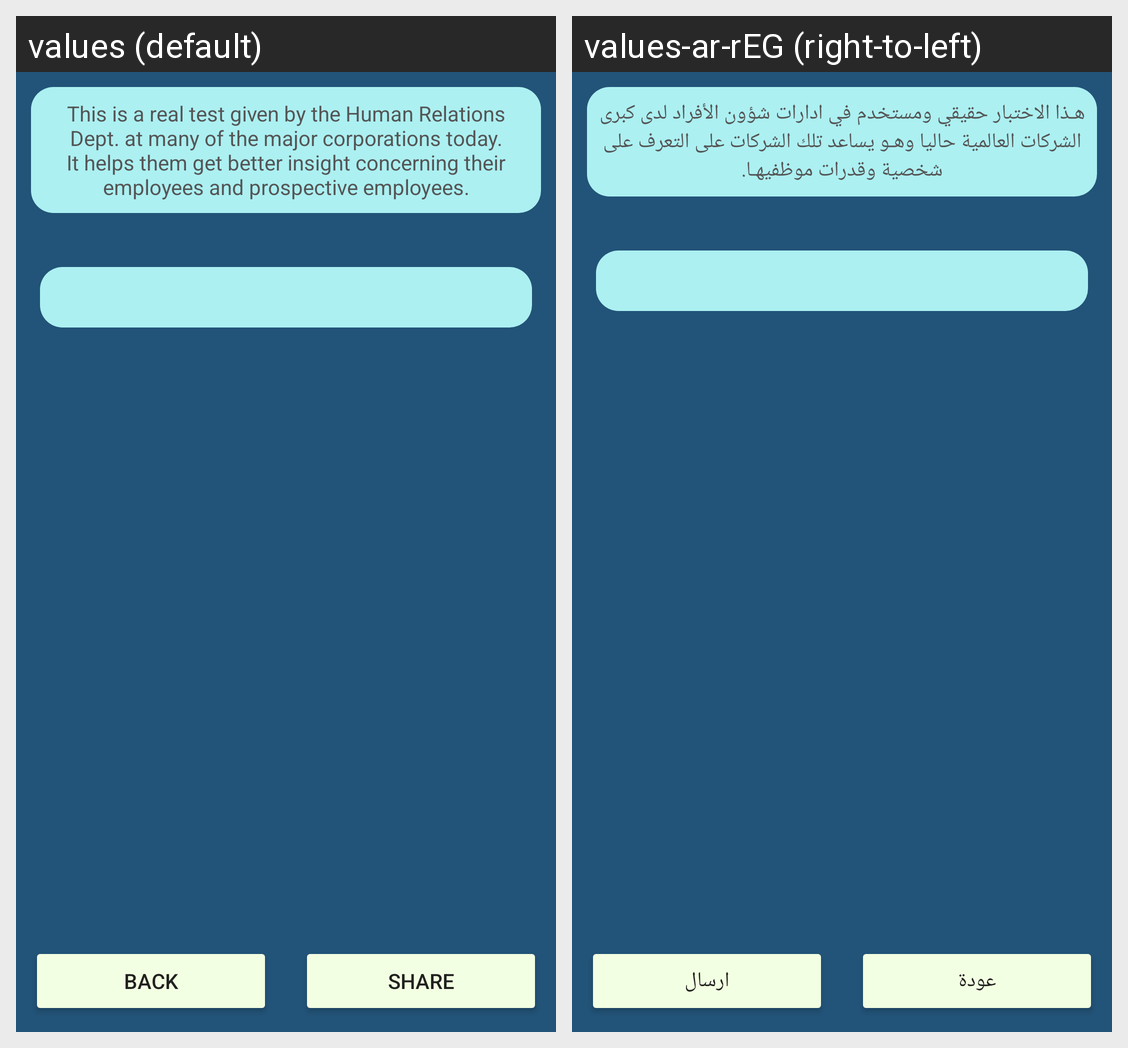

The Android screen above is rendered under two locales of the same app. Produce the string resources it draws, with the default and per-locale values.
Android screen res/layout/activity_main2.xml rendered under 2 locales, left to right: values (default), values-ar-rEG (right-to-left). Device: Nexus 5 (rendered at 1080×1920; each locale shown at half size, 540×960, under a caption strip naming it); theme AppTheme.
Strings drawn on this screen, with the default value and each locale's value (text and hints the layout hard-codes, and strings that could not be matched under every locale, appear in the picture but are not listed):

hint
  values: This is a real test given by the Human Relations Dept. at many of the major corporations today. It helps them get better insight concerning their employees and prospective employees.
  values-ar-rEG: هـذا الاختبار حقيقي ومستخدم في ادارات شؤون الأفراد لدى كبرى الشركات العالمية حاليا وهـو يساعد تلك الشركات على التعرف على شخصية وقدرات موظفيهـا.

back
  values: back
  values-ar-rEG: عودة

share
  values: share
  values-ar-rEG: ارسال
